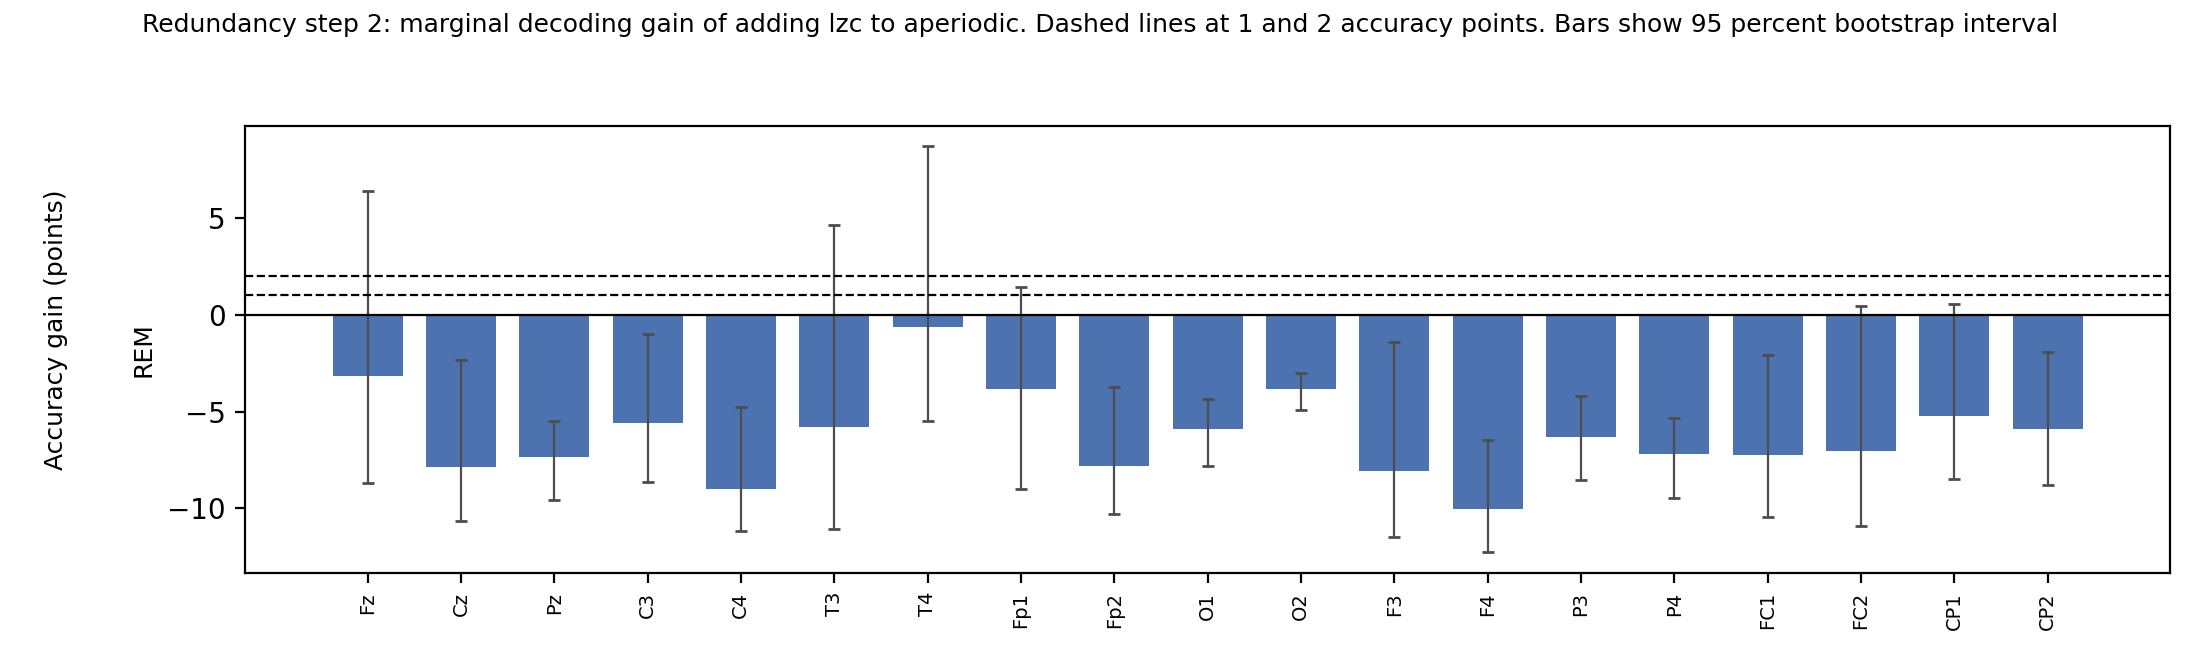

The data file committed next to this chart (first rows):
state, electrode, acc_reference_pct, acc_both_pct, gain_pts, gain_ci_lo, gain_ci_hi, p_gain_maxstat, n_subjects, n_trials, n_bootstraps, n_perm
REM, Fz, 47.26, 44.11, -3.153, -8.668, 6.381, 0.991, 36, 61, 200, 1000
REM, Cz, 49.08, 41.24, -7.842, -10.67, -2.344, 1.0, 36, 61, 200, 1000
REM, Pz, 52.81, 45.46, -7.346, -9.539, -5.479, 1.0, 36, 61, 200, 1000
REM, C3, 51.17, 45.58, -5.592, -8.627, -0.9884, 1.0, 36, 61, 200, 1000
REM, C4, 50.77, 41.79, -8.978, -11.16, -4.777, 1.0, 36, 61, 200, 1000
REM, T3, 47.63, 41.83, -5.8, -11.04, 4.615, 1.0, 36, 61, 200, 1000
REM, T4, 51.5, 50.86, -0.6397, -5.473, 8.7, 0.9321, 36, 61, 200, 1000
REM, Fp1, 42.98, 39.14, -3.837, -8.983, 1.421, 0.995, 36, 61, 200, 1000
REM, Fp2, 44.07, 36.27, -7.795, -10.27, -3.738, 1.0, 36, 61, 200, 1000
REM, O1, 54.05, 48.15, -5.902, -7.793, -4.351, 1.0, 36, 61, 200, 1000
REM, O2, 54.58, 50.72, -3.855, -4.906, -2.994, 0.995, 36, 61, 200, 1000
REM, F3, 48.53, 40.44, -8.081, -11.48, -1.408, 1.0, 36, 61, 200, 1000
REM, F4, 49.72, 39.67, -10.04, -12.26, -6.473, 1.0, 36, 61, 200, 1000
REM, P3, 53.47, 47.16, -6.313, -8.508, -4.221, 1.0, 36, 61, 200, 1000
REM, P4, 54.31, 47.12, -7.19, -9.469, -5.318, 1.0, 36, 61, 200, 1000
REM, FC1, 50.17, 42.94, -7.226, -10.46, -2.061, 1.0, 36, 61, 200, 1000
REM, FC2, 48.83, 41.81, -7.013, -10.88, 0.4429, 1.0, 36, 61, 200, 1000
REM, CP1, 50.95, 45.72, -5.232, -8.47, 0.5249, 1.0, 36, 61, 200, 1000
REM, CP2, 51.97, 46.04, -5.927, -8.808, -1.922, 1.0, 36, 61, 200, 1000
